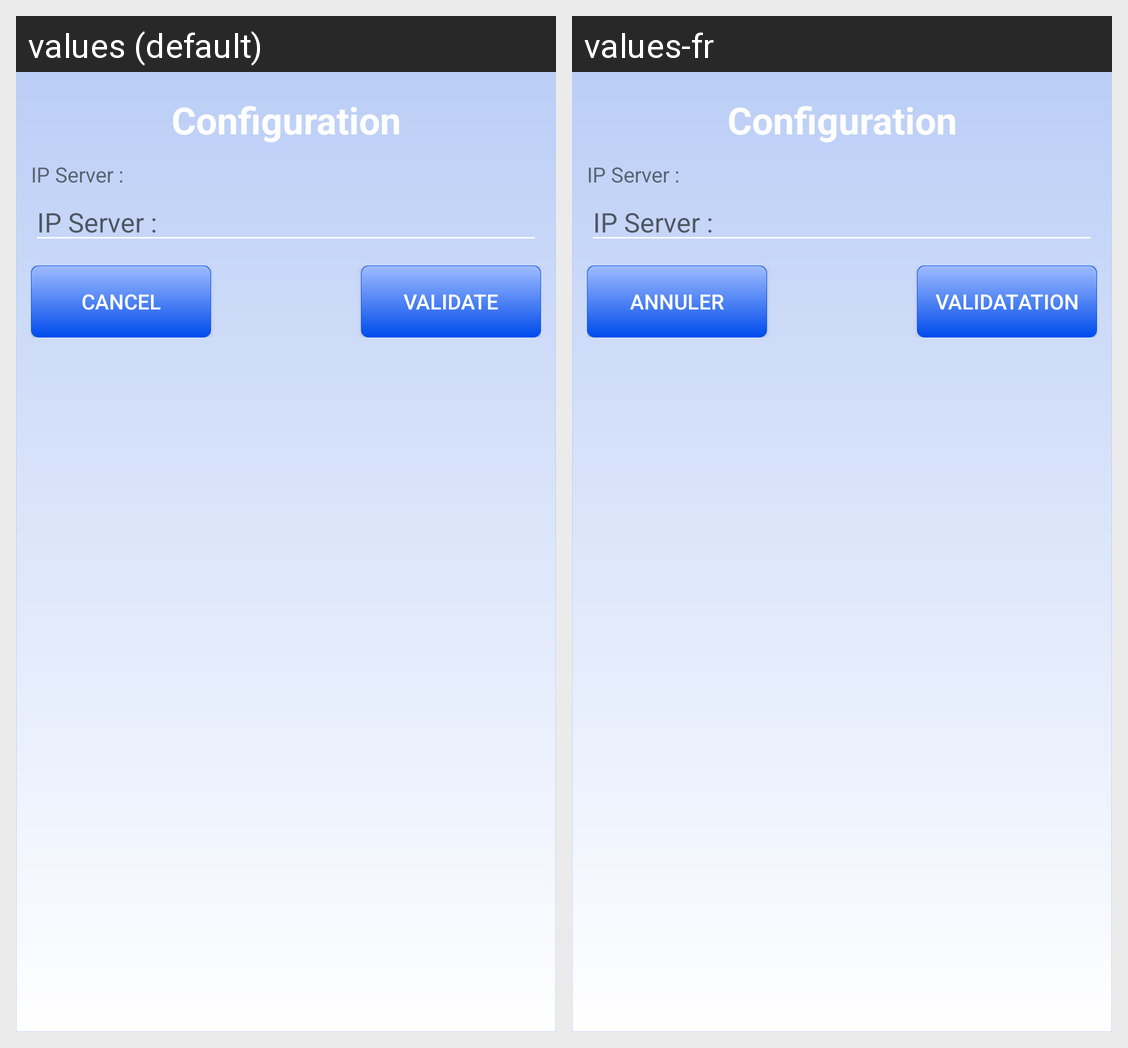

Locale-by-locale string values for the Android screen shown in this grid:
Android screen res/layout/configuration_dialog.xml rendered under 2 locales, left to right: values (default), values-fr. Device: Nexus 5 (rendered at 1080×1920; each locale shown at half size, 540×960, under a caption strip naming it); theme AppTheme.
Strings drawn on this screen, with the default value and each locale's value (text and hints the layout hard-codes, and strings that could not be matched under every locale, appear in the picture but are not listed):

configuration
  values: Configuration
  values-fr: Configuration  [not translated; the default value is used]

IPserver
  values: IP Server :
  values-fr: IP Server :  [not translated; the default value is used]

cancel
  values: Cancel
  values-fr: Annuler

valid
  values: Validate
  values-fr: Validatation
